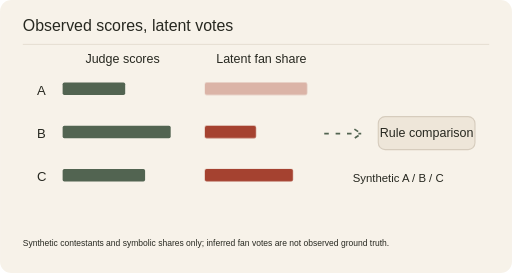
t = 0.00 s
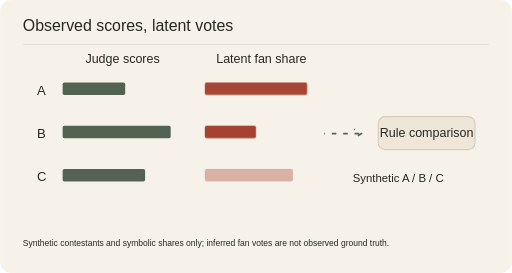
t = 1.67 s
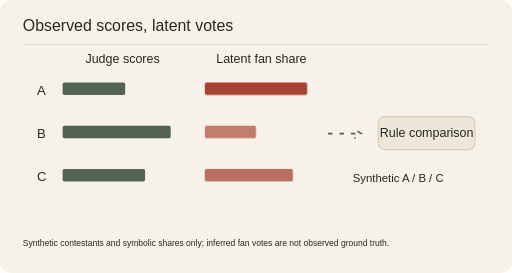
t = 3.33 s
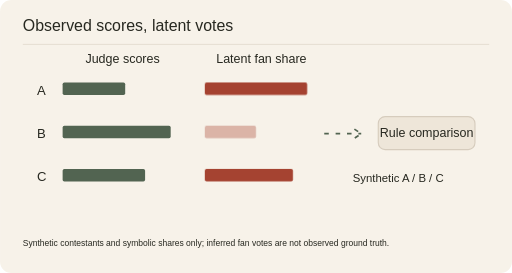
t = 5.00 s
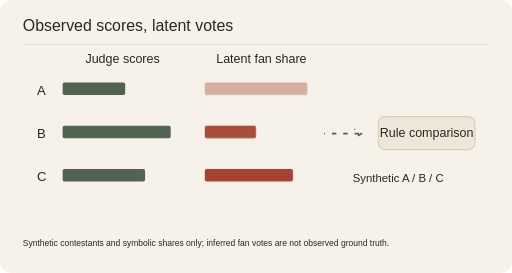
t = 6.67 s
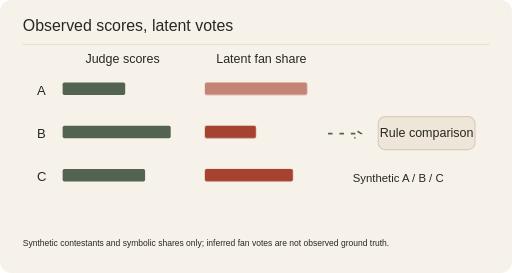
t = 8.33 s

The animated SVG that drew these frames (rendered in a browser with its animation timeline set to each time). Animation: 7 CSS @keyframes rules; frames cover the first 8.33 s, repeats indefinitely.

<svg xmlns="http://www.w3.org/2000/svg" class="project-art" viewBox="0 0 900 480" role="img" aria-labelledby="pm_dwts_vote_reconstruction_title pm_dwts_vote_reconstruction_desc">
<title id="pm_dwts_vote_reconstruction_title">Observed scores, latent votes</title><desc id="pm_dwts_vote_reconstruction_desc">Synthetic contestants and symbolic shares only; inferred fan votes are not observed ground truth.</desc>
<metadata>Portfolio project illustration. Source: https://github.com/Ztang-Yit-Xiaang/DWTS_Fan_Vote_Reconstruction_and_Elimination_System. No scientific execution or performance claim. Generated by scripts/generate-project-animations.py.</metadata>
<style>
.project-art{--art-paper:var(--paper,#f7f2e9);--art-ink:var(--ink,#272820);--art-red:var(--red,#a54230);--art-sage:var(--sage,#526451);--art-line:var(--line,#d6ccbd);--art-wash:var(--wash,#eee6d9);font-family:Geist,"Noto Sans TC",Arial,sans-serif}
.project-art text{dominant-baseline:auto}.pointer-layer{transform:translate(var(--pointer-x,0px),var(--pointer-y,0px));transition:transform 500ms cubic-bezier(.22,1,.36,1)}
.art-animate{animation-duration:8s;animation-iteration-count:infinite;animation-timing-function:cubic-bezier(.22,1,.36,1);transform-box:fill-box;transform-origin:center}
.flow{stroke-dasharray:8 12;animation-name:pm_dwts_vote_reconstruction_flow;animation-timing-function:linear}
.pulse{animation-name:pm_dwts_vote_reconstruction_pulse}.bob{animation-name:pm_dwts_vote_reconstruction_bob}.bounce{animation-name:pm_dwts_vote_reconstruction_bounce}
.draw{stroke-dasharray:1;stroke-dashoffset:0;animation-name:pm_dwts_vote_reconstruction_draw}
.highlight{opacity:0;animation-name:pm_dwts_vote_reconstruction_highlight}.later{animation-delay:-2.6s}.latest{animation-delay:-5.2s}
.typed{animation-name:pm_dwts_vote_reconstruction_type;transform-box:fill-box}
@keyframes pm_dwts_vote_reconstruction_flow{to{stroke-dashoffset:-160}}
@keyframes pm_dwts_vote_reconstruction_pulse{0%,100%{opacity:.35}40%,70%{opacity:1}}
@keyframes pm_dwts_vote_reconstruction_bob{0%,100%{transform:translateY(0)}50%{transform:translateY(-22px)}}
@keyframes pm_dwts_vote_reconstruction_bounce{0%,100%{transform:translateY(0)}25%{transform:translateY(105px)}50%{transform:translateY(25px)}75%{transform:translateY(125px)}}
@keyframes pm_dwts_vote_reconstruction_draw{0%,5%,100%{stroke-dashoffset:1}55%,95%{stroke-dashoffset:0}}
@keyframes pm_dwts_vote_reconstruction_highlight{0%,35%,100%{opacity:0}8%,28%{opacity:1}}
@keyframes pm_dwts_vote_reconstruction_type{0%,8%,100%{clip-path:inset(0 100% 0 0)}50%,92%{clip-path:inset(0 0 0 0)}}
@media(prefers-reduced-motion:reduce){.art-animate{animation:none!important}.highlight{opacity:1}.pointer-layer{transform:none;transition:none}}
@media(prefers-color-scheme:dark){.project-art{--art-paper:var(--paper,#20221e);--art-ink:var(--ink,#f4ede1);--art-red:var(--red,#e79a80);--art-sage:var(--sage,#b2c3a4);--art-line:var(--line,#686456);--art-wash:var(--wash,#2c2e27)}}
</style>
<rect width="900" height="480" rx="20" fill="var(--art-paper)"/>
<text x="40" y="54" font-size="28" fill="var(--art-ink)" text-anchor="start" class="">Observed scores, latent votes</text><path d="M40 78H860" fill="none" stroke="var(--art-line)" stroke-width="1" class="" />
<g class="pointer-layer"><text x="65" y="167" font-size="23" fill="var(--art-ink)" text-anchor="start" class="">A</text><rect x="110" y="145" width="110" height="22" rx="3" fill="var(--art-sage)" stroke="none" stroke-width="2" class=""/><rect x="360" y="145" width="180" height="22" rx="3" fill="var(--art-red)" stroke="none" stroke-width="2" class="art-animate pulse "/><text x="65" y="243" font-size="23" fill="var(--art-ink)" text-anchor="start" class="">B</text><rect x="110" y="221" width="190" height="22" rx="3" fill="var(--art-sage)" stroke="none" stroke-width="2" class=""/><rect x="360" y="221" width="90" height="22" rx="3" fill="var(--art-red)" stroke="none" stroke-width="2" class="art-animate pulse later"/><text x="65" y="319" font-size="23" fill="var(--art-ink)" text-anchor="start" class="">C</text><rect x="110" y="297" width="145" height="22" rx="3" fill="var(--art-sage)" stroke="none" stroke-width="2" class=""/><rect x="360" y="297" width="155" height="22" rx="3" fill="var(--art-red)" stroke="none" stroke-width="2" class="art-animate pulse latest"/><text x="150" y="110" font-size="22" fill="var(--art-ink)" text-anchor="start" class="">Judge scores</text><text x="380" y="110" font-size="22" fill="var(--art-ink)" text-anchor="start" class="">Latent fan share</text><path d="M570 235h65m-12 -8l12 8 -12 8" fill="none" stroke="var(--art-sage)" stroke-width="3" class="art-animate flow" /><rect x="665" y="205" width="170" height="58" rx="12" fill="var(--art-wash)" stroke="var(--art-line)" stroke-width="2" class=""/><text x="750.0" y="241" font-size="22" fill="var(--art-ink)" text-anchor="middle" class="">Rule comparison</text><text x="700" y="320" font-size="20" fill="var(--art-ink)" text-anchor="middle" class="">Synthetic A / B / C</text></g>
<text x="40" y="433" font-size="15" fill="var(--art-ink)" text-anchor="start" class="">Synthetic contestants and symbolic shares only; inferred fan votes are not observed ground truth.</text>
</svg>
